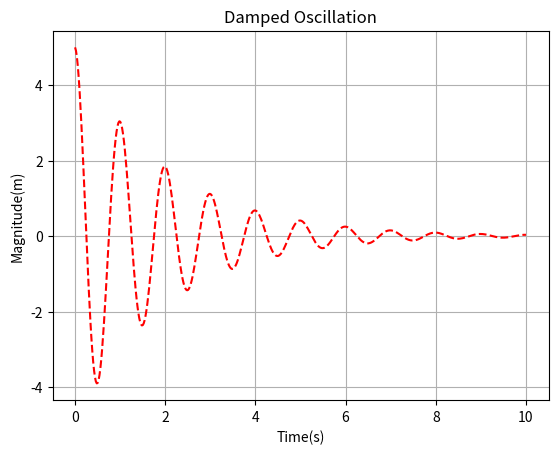

Reproduce this figure in Python.
import matplotlib.pyplot as plt
import numpy as np

time = np.linspace(0, 10, 500)
a = 5
omega = np.pi*2
xt = a * np.exp(-0.5*time) * np.cos(omega*time)


fig, ax = plt.subplots()
ax.plot(time, xt, 
         color="red",
         linestyle="dashed",
         )
ax.set(xlabel="Time(s)",
       ylabel="Magnitude(m)",
       title="Damped Oscillation")
ax.grid(True)

plt.show()
plt.savefig("damped_oscillation.png")